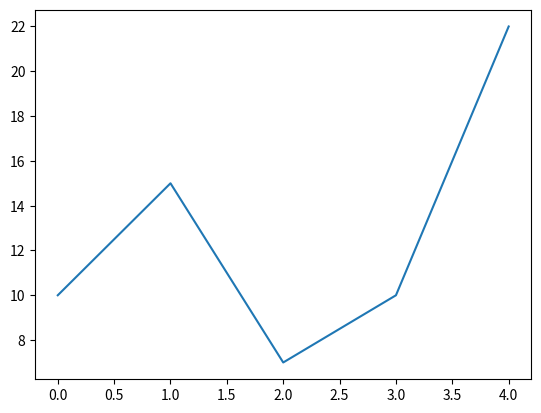

Python code for this plot:
import matplotlib.pyplot as plt

numeros = [10, 15, 7, 10, 22]
grafico_numeros = plt.plot(numeros)
plt.show()